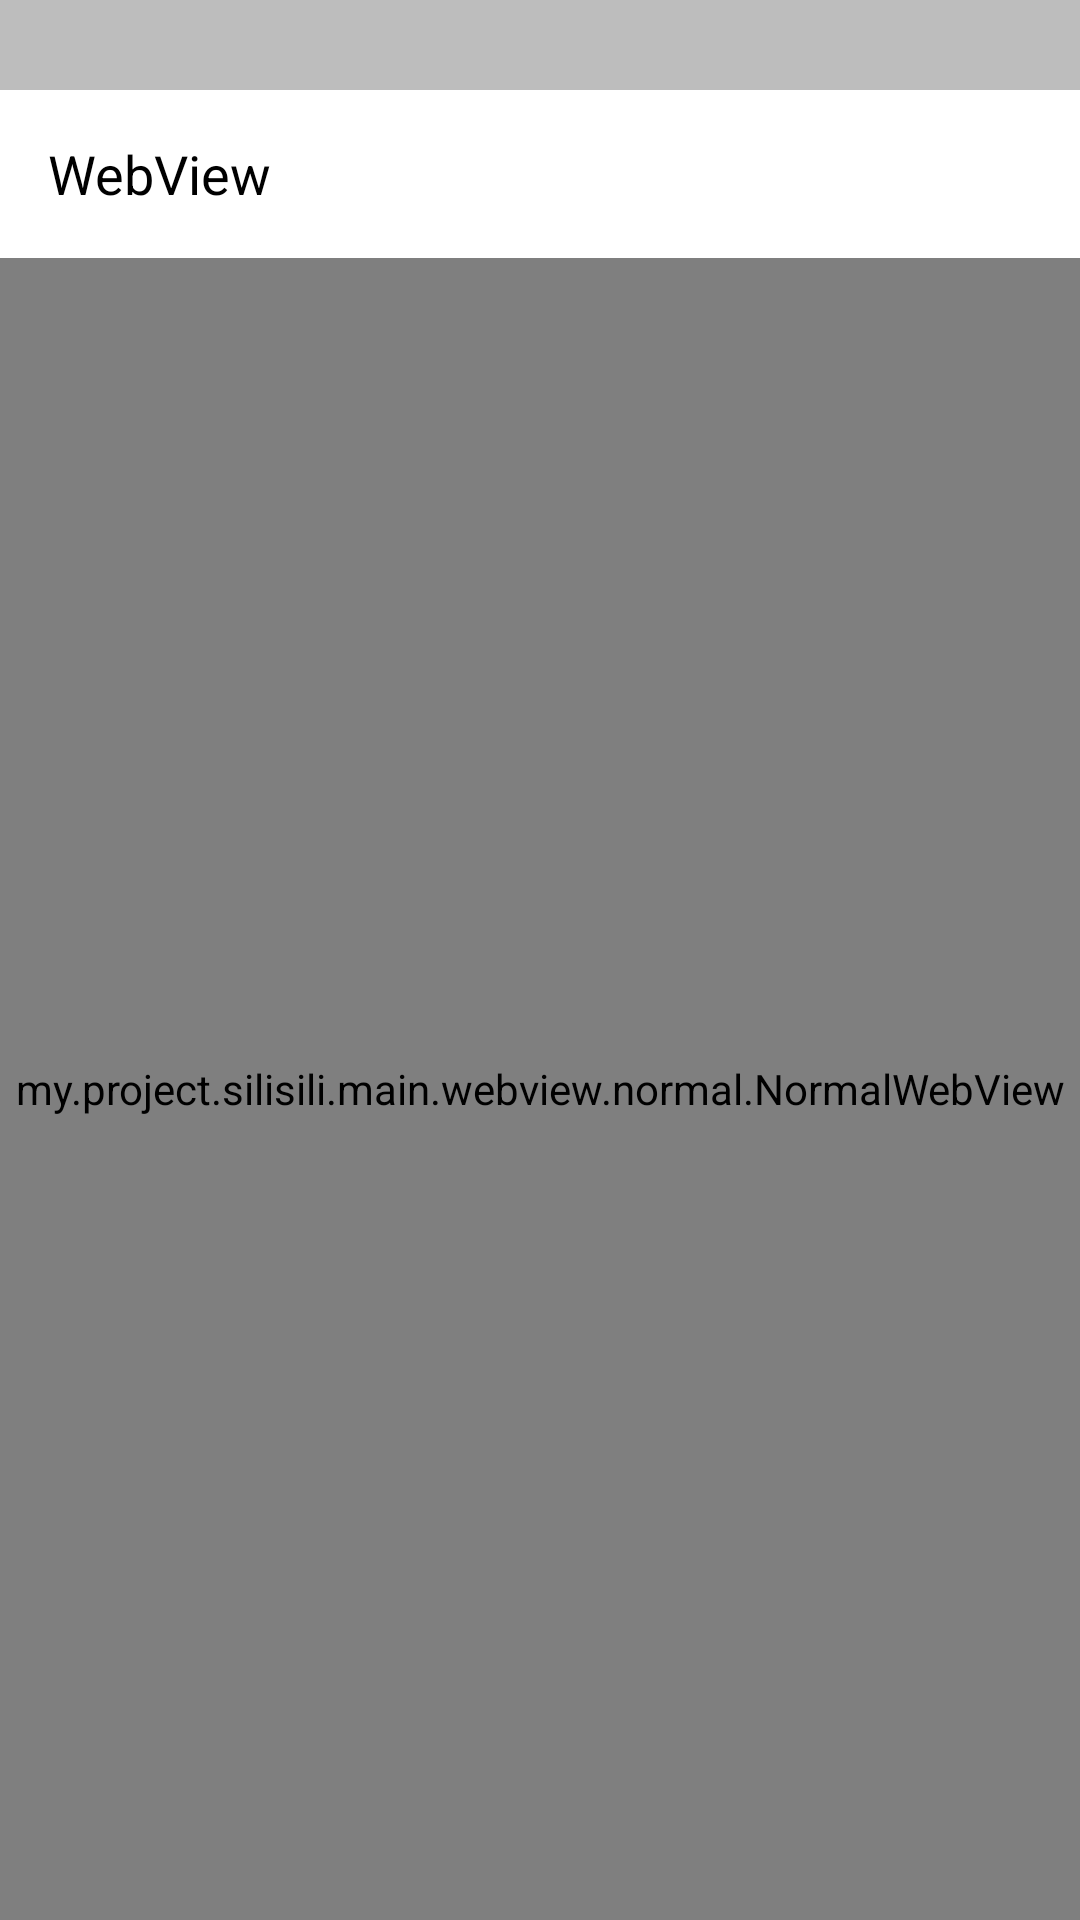

The Android layout XML behind this screen, and the referenced resources:
<!-- AndroidManifest.xml: application theme AppTheme -->
<!-- res/layout/activity_default_webview_normal.xml -->
<?xml version="1.0" encoding="utf-8"?>
<LinearLayout xmlns:android="http://schemas.android.com/apk/res/android"
    android:layout_width="match_parent"
    android:layout_height="match_parent"
    android:background="@color/window_bg"
    android:orientation="vertical">

    <LinearLayout
        android:background="@color/colorPrimaryDark"
        android:layout_width="match_parent"
        android:layout_height="30dp" />

    <RelativeLayout
        android:layout_width="match_parent"
        android:layout_height="56dp"
        android:background="@color/window_bg">

        <ImageView
            android:id="@+id/back"
            android:layout_centerVertical="true"
            android:layout_width="wrap_content"
            android:layout_height="wrap_content"
            android:layout_margin="8dp"
            android:tint="@color/text_color_primary"
            android:src="@drawable/baseline_arrow_back_white_48dp"/>

        <TextView
            android:layout_centerVertical="true"
            android:layout_width="wrap_content"
            android:layout_height="wrap_content"
            android:text="WebView"
            android:layout_toEndOf="@+id/back"
            android:textSize="18sp"
            android:textColor="@color/text_color_primary"/>

    </RelativeLayout>

    <LinearLayout
        android:id="@+id/activity_main"
        android:layout_width="match_parent"
        android:layout_height="match_parent"
        android:orientation="vertical">

        <ProgressBar
            android:id="@+id/progressBar"
            style="?android:attr/progressBarStyleHorizontal"
            android:layout_width="match_parent"
            android:layout_height="3dip"
            android:progressDrawable="@drawable/pg"
            android:visibility="gone" />

        <my.project.silisili.main.webview.normal.NormalWebView
            android:id="@+id/webview"
            android:layout_width="fill_parent"
            android:layout_height="fill_parent" />

    </LinearLayout>
</LinearLayout>
<!-- resources referenced by this layout -->
<resources>
  <color name="colorPrimaryDark">#bdbdbd</color>
  <color name="text_color_primary">#000</color>
  <color name="window_bg">#FFF</color>
  <style name="AppTheme" parent="Theme.AppCompat.DayNight.NoActionBar">
          
          <item name="colorPrimary">@color/colorPrimary</item>
          <item name="colorPrimaryDark">@color/colorPrimaryDark</item>
          <item name="colorAccent">@color/colorAccent</item>
          <item name="android:textColorPrimary">@color/text_color_primary</item>
          <item name="android:navigationBarColor">@android:color/transparent</item>
          <item name="android:windowTranslucentNavigation">true</item>
      </style>
  <color name="colorPrimary">#FFF</color>
  <color name="colorAccent">#ff4081</color>
</resources>
